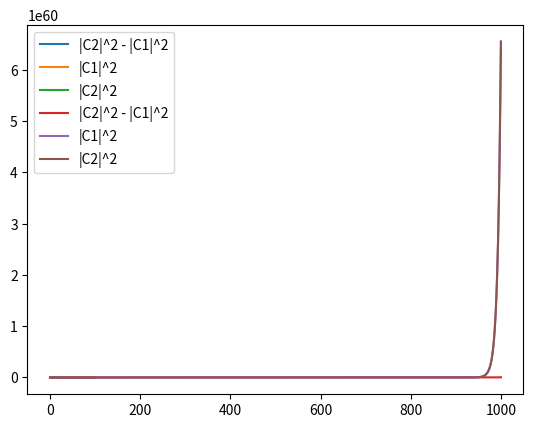

Source code (Python):
import numpy as np
import matplotlib.pyplot as plt
import cmath
import random as rnd

sr = complex(0.1, 0)
delta = 1e-4
gamma = 1e-15


def solve_div_equations(c10, c20, dt, t):
    c1 = [c10]
    c2 = [c20]
    time = np.arange(0, t, dt)
    j = complex(0, 1)

    for i in range(1, len(time)):
        c1.append(c1[i - 1] + (-sr * cmath.exp(delta * time[i - 1] * j) * c2[i - 1] * dt / j))
        c2.append(c2[i - 1] + (-sr * cmath.exp(-delta * time[i - 1] * j) * c1[i - 1] * dt / j))

    return time, c1, c2


def solve_div_equations_with_fading(c10, c20, dt, t):
    c1 = [c10]
    c2 = [c20]
    time = np.arange(0, t, dt)
    j = complex(0, 1)

    for i in range(1, len(time)):
        rnd.seed()
        c = rnd.random()
        c1.append(c1[i - 1] +
                  ((-sr * cmath.exp(complex(0, delta * time[i - 1])) * c2[i - 1] / j + j * gamma / 2 * c10) * dt / j))
        c2.append(c2[i - 1] +
                  ((-sr * cmath.exp(-delta * time[i - 1] * j) * c1[i - 1] - j * gamma / 2 * c20) * dt / j))

    return time, c1, c2


def make_graph(c10, c20, dt, t):
    t, c1, c2 = solve_div_equations(c10, c20, dt, t)
    c = []
    c1m = []
    c2m = []
    for i in range(0, len(t)):
        c.append(abs(c2[i]) ** 2 - abs(c1[i]) ** 2)
        c1m.append(abs(c1[i]) ** 2)
        c2m.append(abs(c2[i]) ** 2)

    print(c1)
    print(c2)
    print(c)
    plt.plot(t, c, label="|C2|^2 - |C1|^2")
    plt.plot(t, c1m, label="|C1|^2")
    plt.plot(t, c2m, label="|C2|^2")
    plt.legend()
    plt.show()


def make_graph_with_fading(c10, c20, dt, t):
    t, c1, c2 = solve_div_equations_with_fading(c10, c20, dt, t)
    c = []
    c1m = []
    c2m = []
    for i in range(0, len(t)):
        c.append(abs(c2[i]) ** 2 - abs(c1[i]) ** 2)
        c1m.append(abs(c1[i]) ** 2)
        c2m.append(abs(c2[i]) ** 2)

    print(c1)
    print(c2)
    print(c)
    plt.plot(t, c, label="|C2|^2 - |C1|^2")
    plt.plot(t, c1m, label="|C1|^2")
    plt.plot(t, c2m, label="|C2|^2")
    plt.legend()
    plt.show()


make_graph(0, 1, 1e-2, 100)
make_graph_with_fading(0, 1, 1e-2, 1000)
